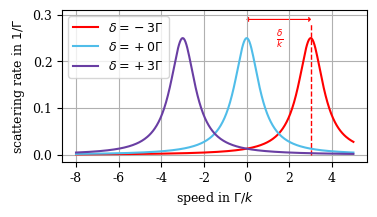

This chart was generated by the following Python code: (Note: this script raises an exception after producing the figure.)
# %%
import numpy as np
import matplotlib.pyplot as plt
import matplotlib
from mpl_toolkits.axes_grid1 import make_axes_locatable
cm = 1/2.54
thesis_red = "#FF0000"
thesis_gray = "#474847"
thesis_rebecca = "#693EA3"
thesis_fuchsia = "#9A5B91"
thesis_blue = "#50BDE9"
thesis_color_map = matplotlib.colors.LinearSegmentedColormap.from_list("Custom", [thesis_gray, thesis_red], N=1000)
plt.rcParams['axes.prop_cycle'] = plt.cycler(color=[thesis_red, thesis_blue, thesis_rebecca, thesis_gray, thesis_fuchsia, 'green', 'pink', 'orange', 'gray', 'violet'])
plt.rcParams['font.family'] = 'serif'
plt.rcParams['font.size'] = 9

def rad_to_deg(rad):
    return rad/np.pi * 180

def deg_to_rad(deg):
    return deg/180 * np.pi

c = 299792458  # m/s
g = 2
mu_B = 9.2740100783e-24
hbar = 1.054571817e-34  # Js
m_6Li = 9.98e-27  # kg
lambda_D1 = 670.992421e-9  # m
k_D1 = 2*np.pi/lambda_D1
omega_D1 = c*k_D1
lambda_D2 = 670.977338e-9  # m
k_D2 = 2*np.pi/lambda_D2
omega_D2 = c*k_D2
Gamma = 5.8724e6  # Hz
theta_recapture = deg_to_rad(30) # rad

print(
f'''Properties of 6Li:
m = {m_6Li} kg
lambda_D1 = {lambda_D1*1e9:.3f} nm
k_D1 = {k_D1} 1/m
omega_D1 = {omega_D1/(2*np.pi)/1e12:.3f} 2pi THz
lambda_D2 = {lambda_D2*1e9} nm
k_D2 = {k_D2} 1/m
omega_D2 = {omega_D2/(2*np.pi)/1e12:.3f} 2pi THz
Gamma = {Gamma/1e6}  MHz
'''
)

# %%
# Definitions 
def rho_ee(s_0, delta):
    return (
        s_0/2
        / (
            1 + s_0 + (2*delta/Gamma)**2
        )
    )

def F_scatter(s_0, delta, k):
    return (
        Gamma * rho_ee(s_0=s_0, delta=delta) * hbar * k
    )

def F_optical_molasses(s_0, delta_laser, k, v, theta):
    effective_omega_backward = delta_laser - k*v*np.cos(theta)
    effective_omega_forward = delta_laser + k*v*np.cos(theta)
    return (
        F_scatter(s_0=s_0, k=k, delta=effective_omega_backward)
        - F_scatter(s_0=s_0, k=k, delta=effective_omega_forward)
    )

def alpha(k, s_0, delta):
    return (
        -8*hbar*k**2 * s_0 * 
        (
            delta/Gamma
            /
            (1 + s_0 + (2*delta/Gamma)**2)**2
        )
    )


def v_capture_high(r_trap):
    return np.sqrt(hbar * k_D2 *Gamma*2*r_trap/m_6Li)

def v_capture_low(k, s_0, delta, theta, r_trap):
    return 2 * alpha(k, s_0, delta) * np.cos(theta) * r_trap / m_6Li

def v_resonance(k, theta, grad, r_trap, delta):
    value = (
        1 / (k * np.cos(theta))
        * (
            g * mu_B / hbar * grad * r_trap
            - delta
        )
    )
    return value if value <= v_capture_high(r_trap=r_trap) else np.nan
v_resonance = np.vectorize(v_resonance)

# %%
# Scattering force
plt.figure(figsize=(10*cm, 5*cm))
plt.xlabel(r'speed in $\Gamma/k$')
plt.ylabel(r'scattering rate in $1/\Gamma$')
plt.grid()
speeds_by_Gamma_by_k = np.linspace(-8, 5, 300)
speeds = speeds_by_Gamma_by_k * (Gamma/k_D2)
detunings_by_Gamma = np.arange(-3, 3.5, 3)

for detuning_by_Gamma in detunings_by_Gamma:
    fs = rho_ee(s_0=1, delta=detuning_by_Gamma * Gamma + k_D2*speeds)  # + for towards
    plt.plot(speeds_by_Gamma_by_k, fs, label=rf'$\delta = {"+" if detuning_by_Gamma >= 0 else ""}{detuning_by_Gamma:.0f} \Gamma$')
    if detuning_by_Gamma == -3:
        v_max = -detuning_by_Gamma
        plt.vlines(v_max, 0, 0.28, linestyles='dashed', linewidth=1)
        plt.arrow(v_max/2, 0.29, -v_max/2, 0, length_includes_head=True, linewidth=0.4, head_length=0.1, head_width=0.01, color=thesis_red)
        plt.arrow(v_max/2, 0.29, +v_max/2, 0, length_includes_head=True, linewidth=0.4, head_length=0.1, head_width=0.01, color=thesis_red)
        plt.text(v_max/2-0.12, 0.24, s=r'$\frac{\delta}{k}$', color=thesis_red)
plt.legend(loc='upper left')
plt.savefig('img/scattering_rate.pgf', bbox_inches='tight')
plt.show()
# %%
# Optical molasses forces
plt.figure(figsize=(10*cm, 7*cm))
plt.xlabel(r'speed in $\Gamma/k$')
plt.ylabel(r'$F_\mathrm{OM}$ in $1/(\hbar k \Gamma)$')
speeds_by_Gamma_by_k = np.linspace(-2, 2, 300)
speeds = speeds_by_Gamma_by_k * (Gamma/k_D2)
detunings_by_Gamma = np.linspace(-0.5, -1.5, 3)
for detuning_by_Gamma in detunings_by_Gamma:
    fs = F_optical_molasses(s_0=0.1, delta_laser=detuning_by_Gamma*Gamma, k=k_D2, v=speeds, theta=0)
    plt.plot(speeds_by_Gamma_by_k, fs/(hbar*k_D2*Gamma), label=rf'$\delta = {detuning_by_Gamma:.1f} \Gamma$', color=thesis_red, alpha=(3+detuning_by_Gamma*1.8)/2.5)

plt.grid()
plt.legend()
plt.tight_layout()
plt.savefig('img/optical_molasses_force.pgf', bbox_inches='tight')
plt.show()

# %%
# Capture velocity
## Comparing Lunden and my own
r_trap = 7e-3
s_0s = np.linspace(0, 1.3, 100)
v_high = v_capture_high(r_trap=r_trap) * np.ones(shape=s_0s.shape)
v_low = v_capture_low(s_0=s_0s, k=k_D2, delta=-5*Gamma, r_trap=r_trap, theta=0)

plt.figure(figsize=(10*cm, 4*cm))
plt.ylabel('$v_\mathrm{max, capture}$ in m/s')
plt.xlabel('saturation $s_0$')
plt.plot(s_0s, v_high, label=r'$v_\mathrm{max, capture}^\mathrm{high}$')
plt.plot(s_0s, v_low, label=r'$v_\mathrm{max, capture}^\mathrm{low}$')
plt.legend()
plt.grid()
# plt.tight_layout()
plt.savefig('img/capture_velocity_comparison.pgf', bbox_inches='tight')
plt.show()

print(f'v_high(r_trap=7mm) = {v_capture_high(7e-3)} m/s')

# %%
# Resonance velocity
gradients = np.linspace(0, 80, 400)*1e-2  # T/m
deltas = np.linspace(-20, -1, 200)

G, D = np.meshgrid(gradients, deltas)
V = v_resonance(k=k_D2, delta=D*Gamma, grad=G, r_trap=7e-3, theta=deg_to_rad(0))

fig = plt.figure(figsize=(8*cm, 6*cm))
plt.xlabel('gradient in G/cm')
plt.ylabel('detuning in $\Gamma$')
cmap = matplotlib.colors.LinearSegmentedColormap.from_list("Custom", [thesis_gray, thesis_rebecca, thesis_fuchsia, thesis_blue], N=1000)
plt.contourf(G*1e2, D, V, 8, cmap=cmap)

cax = make_axes_locatable(plt.gca()).append_axes('right', size='5%', pad=0.5*cm)
plt.colorbar(cax=cax, label=r'$v_\mathrm{max, resonance}$ in m/s')
plt.savefig('img/resonance_velocity_map.pgf', bbox_inches='tight')
plt.show()

print(v_resonance(k=k_D2, delta=-5*Gamma, grad=57/1e2, r_trap=7e-3, theta=deg_to_rad(30)))
# %%
